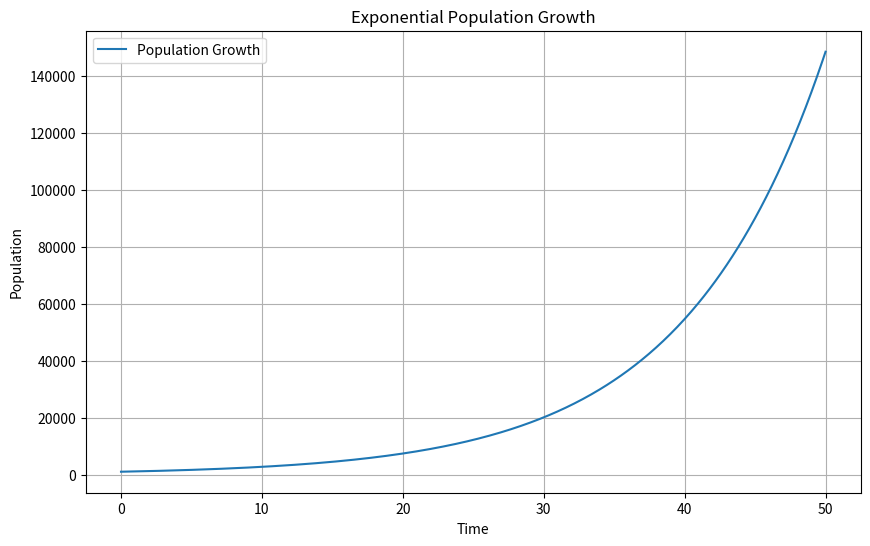

Write Python code to recreate this figure.
# Sample 1: Exponential Population Growth Model

# Import necessary libraries
import numpy as np
import matplotlib.pyplot as plt

# Define the exponential growth function
def exponential_growth(P0, r, t):
    """
    P0: initial population
    r: growth rate
    t: time (array or single value)
    """
    return P0 * np.exp(r * t)

# Define parameters
P0 = 1000  # initial population
r = 0.1    # growth rate (10% per time unit)
t = np.linspace(0, 50, 500)  # time from 0 to 50 units

# Calculate population over time
population = exponential_growth(P0, r, t)

# Plot the results
plt.figure(figsize=(10, 6))
plt.plot(t, population, label='Population Growth')
plt.title('Exponential Population Growth')
plt.xlabel('Time')
plt.ylabel('Population')
plt.legend()
plt.grid(True)
plt.show()
